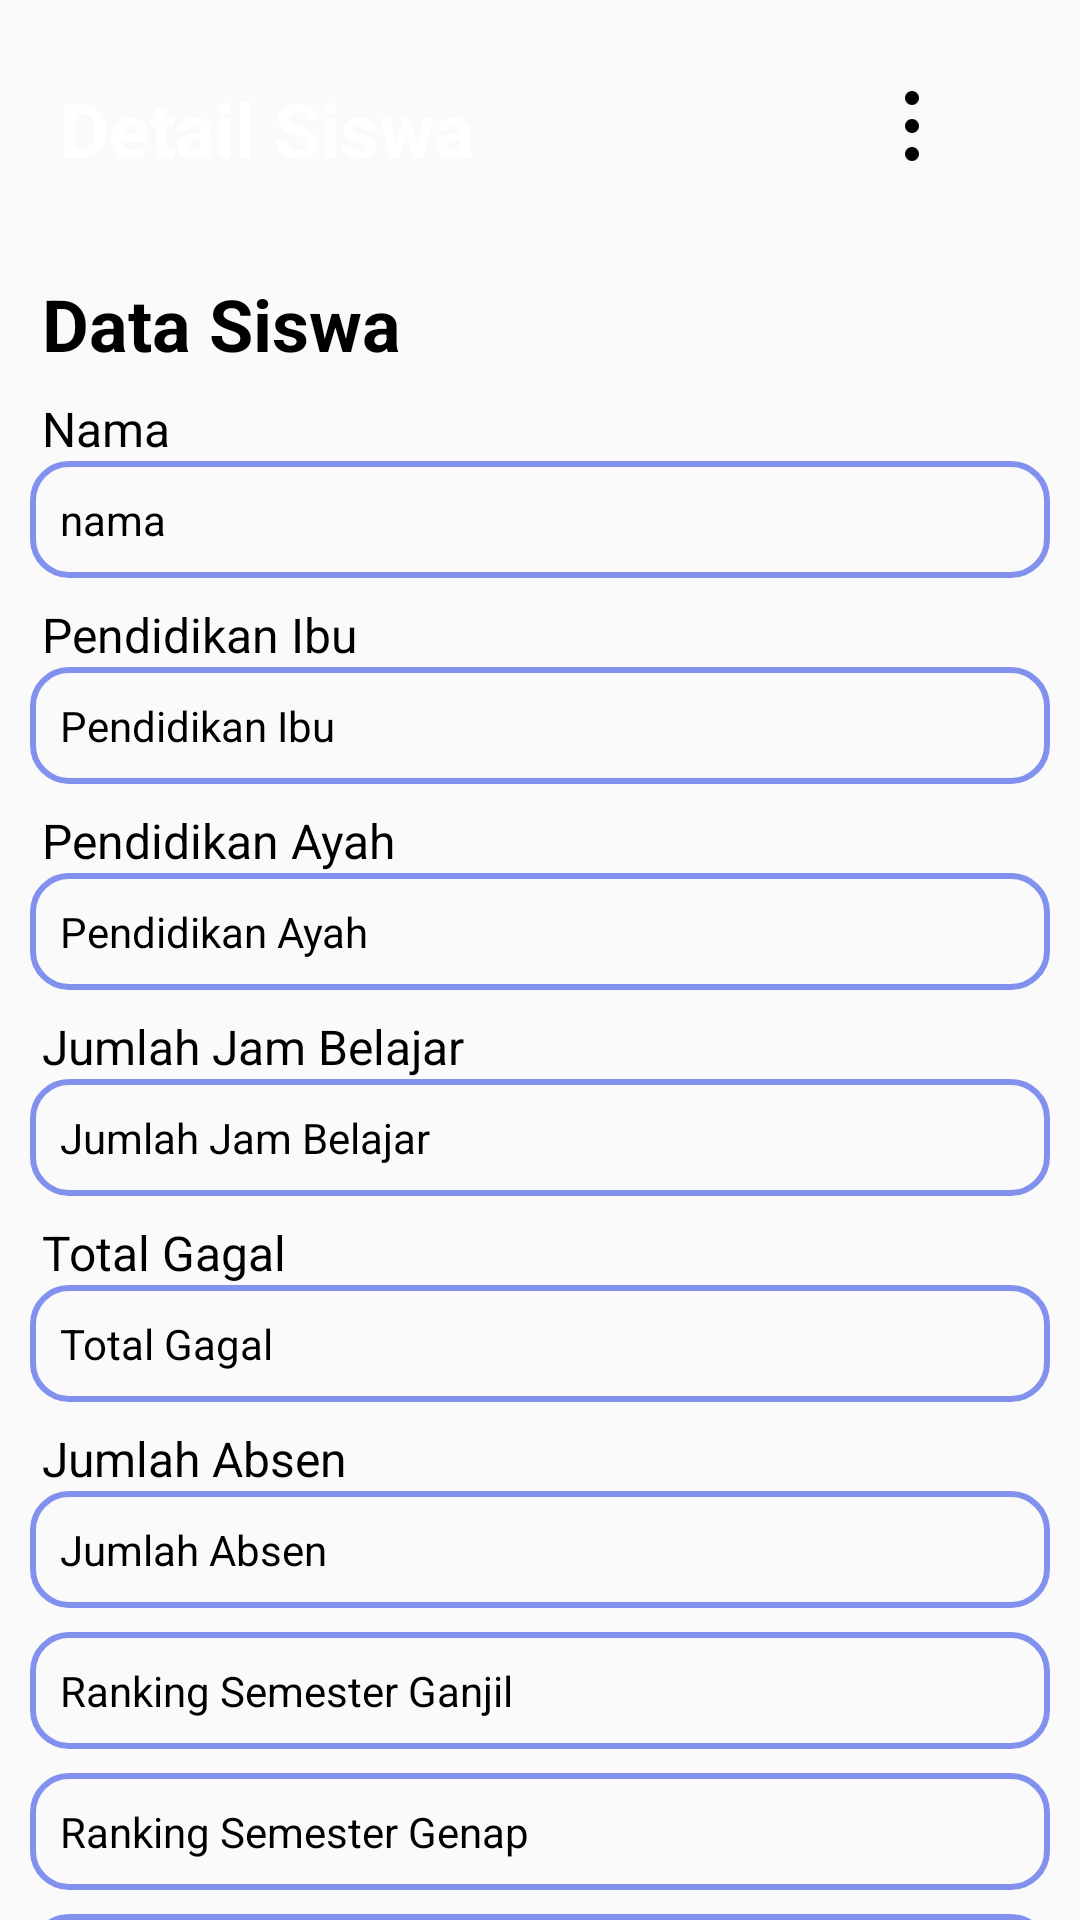

Layout XML and referenced resources for this Android screen:
<!-- AndroidManifest.xml: application theme Theme.ProjekUas -->
<!-- res/layout/activity_detail_murid.xml -->
<?xml version="1.0" encoding="utf-8"?>
<androidx.constraintlayout.widget.ConstraintLayout
    xmlns:android="http://schemas.android.com/apk/res/android"
    xmlns:app="http://schemas.android.com/apk/res-auto"
    android:layout_width="match_parent"
    android:layout_marginStart="8dp"
    android:paddingHorizontal="10dp"
    android:layout_height="match_parent">

    <TextView
        android:id="@+id/textJudul"
        android:layout_width="match_parent"
        android:layout_height="wrap_content"
        android:layout_marginTop="16dp"
        android:background="@drawable/roundedxl"
        android:paddingVertical="16dp"
        android:paddingLeft="10dp"
        android:text="Detail Siswa"
        android:textColor="@color/white"
        android:textSize="25sp"
        android:textStyle="bold"
        android:layout_marginVertical="10dp"
        android:backgroundTint="@color/primary"
        app:layout_constraintEnd_toEndOf="parent"
        app:layout_constraintHorizontal_bias="0.073"
        app:layout_constraintStart_toStartOf="parent"
        app:layout_constraintTop_toTopOf="parent" />

    <TextView
        android:id="@+id/txtHeader"
        android:text= "Data Siswa"
        android:layout_width="match_parent"
        android:layout_height= "wrap_content"
        android:layout_marginVertical="16dp"
        android:ems="10"
        android:paddingHorizontal="4dp"
        android:textSize="24dp"
        android:textStyle="bold"
        app:layout_constraintEnd_toEndOf="parent"
        app:layout_constraintStart_toStartOf="parent"
        app:layout_constraintTop_toBottomOf= "@id/textJudul" />

    <TextView
        android:id="@+id/txtNama"
        android:text= "Nama"
        android:layout_width="match_parent"
        android:layout_height= "wrap_content"
        android:layout_marginTop="8dp"
        android:ems="10"
        android:paddingHorizontal="4dp"
        android:textSize="16dp"
        app:layout_constraintEnd_toEndOf="parent"
        app:layout_constraintStart_toStartOf="parent"
        app:layout_constraintTop_toBottomOf= "@id/txtHeader" />

    <TextView
        android:id="@+id/dtNama"
        android:text= "nama"
        android:layout_width="match_parent"
        android:layout_height= "wrap_content"
        android:padding="10dp"
        android:ems="10"
        android:background="@drawable/card_border"
        app:layout_constraintEnd_toEndOf="parent"
        app:layout_constraintStart_toStartOf="parent"
        app:layout_constraintTop_toBottomOf= "@id/txtNama"/>

    <TextView
        android:id="@+id/txtMedu"
        android:text= "Pendidikan Ibu"
        android:layout_width="match_parent"
        android:layout_height= "wrap_content"
        android:layout_marginTop="8dp"
        android:ems="10"
        android:paddingHorizontal="4dp"
        android:textSize="16dp"
        app:layout_constraintEnd_toEndOf="parent"
        app:layout_constraintStart_toStartOf="parent"
        app:layout_constraintTop_toBottomOf= "@id/dtNama" />

    <TextView
        android:id="@+id/dtMedu"
        android:text= "Pendidikan Ibu"
        android:layout_width="match_parent"
        android:layout_height= "wrap_content"
        android:padding="10dp"
        android:ems="10"
        android:background="@drawable/card_border"
        app:layout_constraintEnd_toEndOf="parent"
        app:layout_constraintStart_toStartOf="parent"
        app:layout_constraintTop_toBottomOf= "@id/txtMedu" />
    <TextView
        android:id="@+id/txtFedu"
        android:text= "Pendidikan Ayah"
        android:layout_width="match_parent"
        android:layout_height= "wrap_content"
        android:layout_marginTop="8dp"
        android:ems="10"
        android:paddingHorizontal="4dp"
        android:textSize="16dp"
        app:layout_constraintEnd_toEndOf="parent"
        app:layout_constraintStart_toStartOf="parent"
        app:layout_constraintTop_toBottomOf= "@id/dtMedu" />
    <TextView
        android:id="@+id/dtFedu"
        android:text= "Pendidikan Ayah"
        android:layout_width="match_parent"
        android:layout_height= "wrap_content"
        android:padding="10dp"
        android:ems="10"
        android:background="@drawable/card_border"
        app:layout_constraintEnd_toEndOf="parent"
        app:layout_constraintStart_toStartOf="parent"
        app:layout_constraintTop_toBottomOf= "@id/txtFedu" />

    <TextView
        android:id="@+id/txtStudytime"
        android:text= "Jumlah Jam Belajar"
        android:layout_width="match_parent"
        android:layout_height= "wrap_content"
        android:layout_marginTop="8dp"
        android:ems="10"
        android:paddingHorizontal="4dp"
        android:textSize="16dp"
        app:layout_constraintEnd_toEndOf="parent"
        app:layout_constraintStart_toStartOf="parent"
        app:layout_constraintTop_toBottomOf= "@id/dtFedu" />

    <TextView
        android:id="@+id/dtStudytime"
        android:text= "Jumlah Jam Belajar"
        android:layout_width="match_parent"
        android:layout_height= "wrap_content"
        android:padding="10dp"
        android:ems="10"
        android:background="@drawable/card_border"
        app:layout_constraintEnd_toEndOf="parent"
        app:layout_constraintStart_toStartOf="parent"
        app:layout_constraintTop_toBottomOf= "@id/txtStudytime" />

    <TextView
        android:id="@+id/txtFailure"
        android:text= "Total Gagal"
        android:layout_width="match_parent"
        android:layout_height= "wrap_content"
        android:layout_marginTop="8dp"
        android:ems="10"
        android:paddingHorizontal="4dp"
        android:textSize="16dp"
        app:layout_constraintEnd_toEndOf="parent"
        app:layout_constraintStart_toStartOf="parent"
        app:layout_constraintTop_toBottomOf= "@id/dtStudytime" />

    <TextView
        android:id="@+id/dtFailure"
        android:text= "Total Gagal"
        android:layout_width="match_parent"
        android:layout_height= "wrap_content"
        android:padding="10dp"
        android:ems="10"
        android:background="@drawable/card_border"
        app:layout_constraintEnd_toEndOf="parent"
        app:layout_constraintStart_toStartOf="parent"
        app:layout_constraintTop_toBottomOf= "@id/txtFailure" />

    <TextView
        android:id="@+id/txtAbsences"
        android:text= "Jumlah Absen"
        android:layout_width="match_parent"
        android:layout_height= "wrap_content"
        android:layout_marginTop="8dp"
        android:ems="10"
        android:paddingHorizontal="4dp"
        android:textSize="16dp"
        app:layout_constraintEnd_toEndOf="parent"
        app:layout_constraintStart_toStartOf="parent"
        app:layout_constraintTop_toBottomOf= "@id/dtFailure" />
    <TextView
        android:id="@+id/dtAbsences"
        android:text= "Jumlah Absen"
        android:layout_width="match_parent"
        android:layout_height= "wrap_content"
        android:padding="10dp"
        android:ems="10"
        android:background="@drawable/card_border"
        app:layout_constraintEnd_toEndOf="parent"
        app:layout_constraintStart_toStartOf="parent"
        app:layout_constraintTop_toBottomOf= "@id/txtAbsences" />
    <TextView
        android:id="@+id/dtG1"
        android:text= "Ranking Semester Ganjil"
        android:layout_width="match_parent"
        android:layout_height= "wrap_content"
        android:padding="10dp"
        android:layout_marginTop="8dp"
        android:ems="10"
        android:background="@drawable/card_border"
        app:layout_constraintEnd_toEndOf="parent"
        app:layout_constraintStart_toStartOf="parent"
        app:layout_constraintTop_toBottomOf= "@id/dtAbsences" />
    <TextView
        android:id="@+id/dtG2"
        android:text= "Ranking Semester Genap"
        android:layout_width="match_parent"
        android:layout_height= "wrap_content"
        android:padding="10dp"
        android:layout_marginTop="8dp"
        android:ems="10"
        android:background="@drawable/card_border"
        app:layout_constraintEnd_toEndOf="parent"
        app:layout_constraintStart_toStartOf="parent"
        app:layout_constraintTop_toBottomOf= "@id/dtG1" />
    <TextView
        android:id="@+id/dtHigher"
        android:text= "Lanjut Kuliah"
        android:layout_width="match_parent"
        android:layout_height= "wrap_content"
        android:padding="10dp"
        android:layout_marginTop="8dp"
        android:ems="10"
        android:background="@drawable/card_border"
        app:layout_constraintEnd_toEndOf="parent"
        app:layout_constraintStart_toStartOf="parent"
        app:layout_constraintTop_toBottomOf= "@id/dtG2" />

    <ImageView
        android:id="@+id/icn_edit"
        android:layout_width="28dp"
        android:layout_height="28dp"
        android:layout_marginTop="28dp"
        android:layout_marginEnd="32dp"
        android:contentDescription="Icon"
        app:layout_constraintEnd_toEndOf="parent"
        app:layout_constraintTop_toTopOf="parent"
        app:srcCompat="@mipmap/ic_more" />


</androidx.constraintlayout.widget.ConstraintLayout>
<!-- resources referenced by this layout -->
<resources>
  <color name="primary">#8291ED</color>
  <color name="white">#FFFFFFFF</color>
  <!-- drawable card_border (drawable) -->
  <?xml version="1.0" encoding="utf-8"?>
  <shape xmlns:android="http://schemas.android.com/apk/res/android">
      <corners android:radius="12dp"/>
  
      <stroke android:width="2dp" android:color="@color/primary"/>
  </shape>
  <!-- mipmap ic_more: png bitmap (mipmap-hdpi, 146 bytes) -->
  <style name="Theme.ProjekUas" parent="Base.Theme.ProjekUas" />
  <style name="Base.Theme.ProjekUas" parent="Theme.AppCompat.Light.NoActionBar">
          
           <item name="colorPrimary">@color/primary</item>
          <item name="android:textColor">@color/black</item>
      </style>
  <color name="black">#FF000000</color>
</resources>
